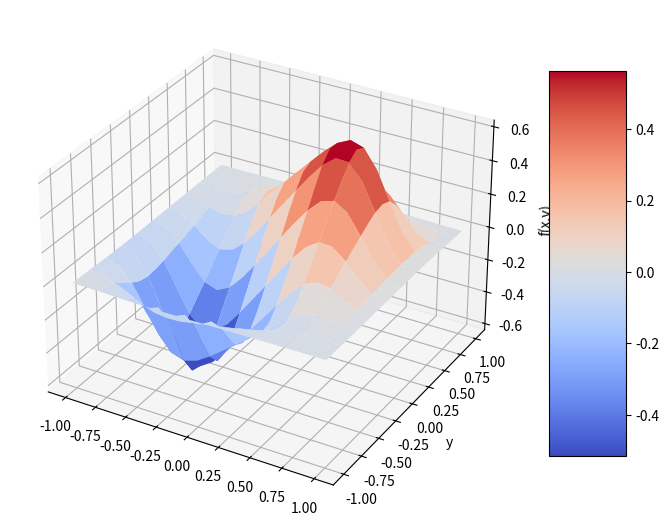

Recreate this plot in Python. (Note: this script raises an exception after producing the figure.)
import numpy as np
from mpl_toolkits.mplot3d import Axes3D
import matplotlib as mpl
from scipy import interpolate
import matplotlib.cm as cm
import matplotlib.pyplot as plt
from sympy.printing.pretty.pretty_symbology import line_width


def func(x,y):
    return (x+y) * np.exp(-5.0 * (x**4 + y**4))

#X - Y 轴分为 20*20 的网格
y = np.linspace(-1,1,20)
x = np.linspace(-1,1,20)
x,y = np.meshgrid(x,y)
fvals = func(x,y)
fig = plt.figure(figsize=(18,10))
ax = plt.subplot(1,2,1,projection = '3d')
surfl = ax.plot_surface(x,y,fvals,
                        rstride = 2,
                        cstride = 2,
                        cmap = cm.coolwarm,
                        linewidth = 0.5,
                        antialiased = True)
ax.set_ylabel('y')
ax.set_zlabel('f(x,y)')
plt.colorbar(surfl, shrink=0.5, aspect = 5)
#二维插值
newfunc = interpolate.interp2d(x,y,fvals,kind = 'cubic')
xnew = np.linspace(-1,1,100)
ynew = np.linspace(-1,1,100)
fnew = newfunc(xnew,ynew)
print(fnew)
np.random
